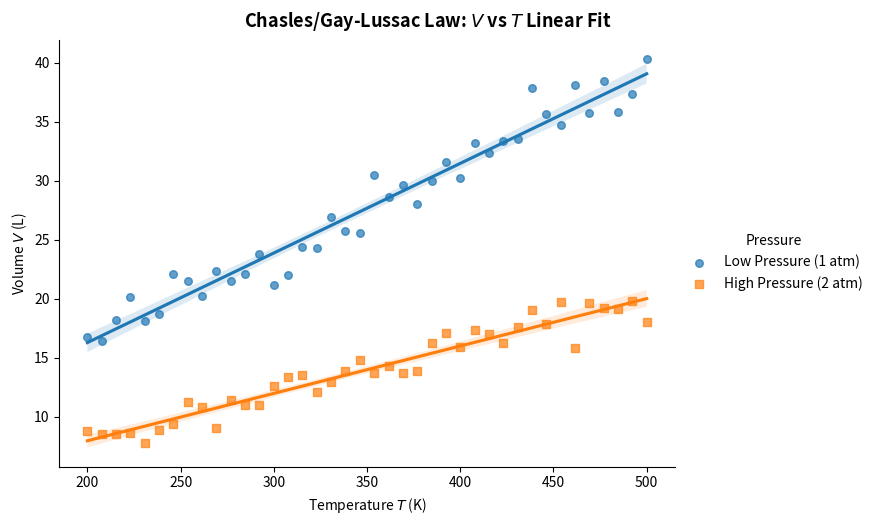
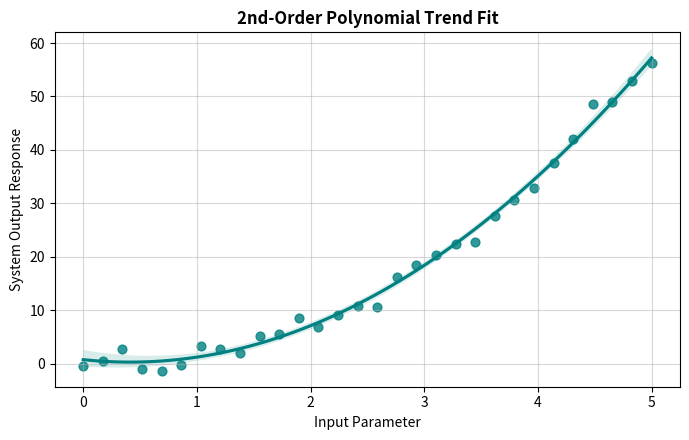

Python code for these plots, in order:
import numpy as np
import pandas as pd
import seaborn as sns
import matplotlib.pyplot as plt

# Generate physical dataset: Ideal Gas Law V vs T at different pressures
np.random.seed(42)
temp_k = np.linspace(200, 500, 40)

# Volume responses for low and high pressure conditions with noise
vol_low_p = 0.08 * temp_k + np.random.normal(0, 1.5, 40)
vol_high_p = 0.04 * temp_k + np.random.normal(0, 1.0, 40)

df = pd.DataFrame({
    "Temperature_K": np.tile(temp_k, 2),
    "Volume_L": np.concatenate([vol_low_p, vol_high_p]),
    "Pressure": ["Low Pressure (1 atm)"] * 40 + ["High Pressure (2 atm)"] * 40
})

# 1. Linear Regression with Confidence Bands (lmplot)
# Automatically fits lines and computes 95% confidence intervals via bootstrapping
g = sns.lmplot(
    data=df, 
    x="Temperature_K", 
    y="Volume_L", 
    hue="Pressure", 
    markers=["o", "s"], 
    height=5, 
    aspect=1.4, 
    scatter_kws={"s": 30, "alpha": 0.7}
)

g.set_axis_labels("Temperature $T$ (K)", "Volume $V$ (L)")
g.fig.suptitle("Chasles/Gay-Lussac Law: $V$ vs $T$ Linear Fit", y=1.03, fontsize=13, fontweight="bold")
plt.show()

# 2. Polynomial Regression Fit (order=2)
x_poly = np.linspace(0, 5, 30)
y_poly = 2.5 * (x_poly ** 2) - 1.2 * x_poly + np.random.normal(0, 2.0, 30)

plt.figure(figsize=(7, 4.5))
sns.regplot(x=x_poly, y=y_poly, order=2, color="teal", scatter_kws={"s": 40})
plt.title("2nd-Order Polynomial Trend Fit", fontsize=12, fontweight="bold")
plt.xlabel("Input Parameter")
plt.ylabel("System Output Response")
plt.grid(True, alpha=0.5)
plt.tight_layout()
plt.show()
